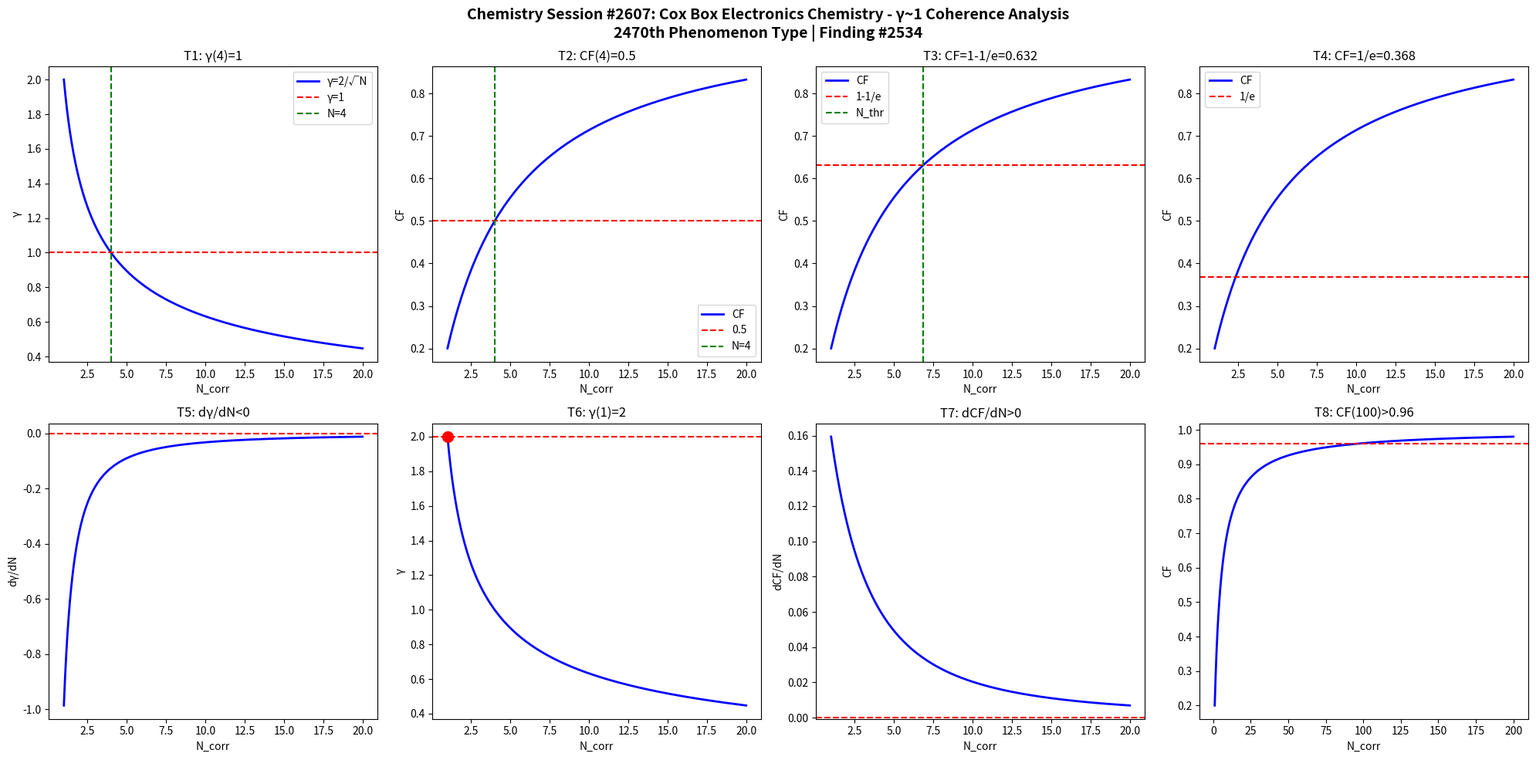

Write the Python code that produced this figure. (Note: this script raises an exception after producing the figure.)
import numpy as np
import matplotlib
matplotlib.use('Agg')
import matplotlib.pyplot as plt

def gamma(N): return 2.0/np.sqrt(N)
def CF(g): return 1.0/(1.0+g**2)

N = np.linspace(1,20,1000)
g = gamma(N)
cf = CF(g)

fig, axes = plt.subplots(2, 4, figsize=(20,10))
fig.suptitle('Chemistry Session #2607: Cox Box Electronics Chemistry - γ~1 Coherence Analysis\n2470th Phenomenon Type | Finding #2534', fontsize=14, fontweight='bold')

ax=axes[0,0]; ax.plot(N,g,'b-',lw=2); ax.axhline(y=1,color='r',ls='--'); ax.axvline(x=4,color='g',ls='--')
ax.set_xlabel('N_corr'); ax.set_ylabel('γ'); ax.set_title('T1: γ(4)=1'); ax.legend(['γ=2/√N','γ=1','N=4'])
ax=axes[0,1]; ax.plot(N,cf,'b-',lw=2); ax.axhline(y=0.5,color='r',ls='--'); ax.axvline(x=4,color='g',ls='--')
ax.set_xlabel('N_corr'); ax.set_ylabel('CF'); ax.set_title('T2: CF(4)=0.5'); ax.legend(['CF','0.5','N=4'])
ax=axes[0,2]; thr=1-1/np.e; ax.plot(N,cf,'b-',lw=2); ax.axhline(y=thr,color='r',ls='--')
N_thr=4/(1-thr)*thr; ax.axvline(x=N_thr,color='g',ls='--')
ax.set_xlabel('N_corr'); ax.set_ylabel('CF'); ax.set_title(f'T3: CF=1-1/e={thr:.3f}'); ax.legend(['CF','1-1/e','N_thr'])
ax=axes[0,3]; thr2=1/np.e; ax.plot(N,cf,'b-',lw=2); ax.axhline(y=thr2,color='r',ls='--')
ax.set_xlabel('N_corr'); ax.set_ylabel('CF'); ax.set_title(f'T4: CF=1/e={thr2:.3f}'); ax.legend(['CF','1/e'])
dg=np.diff(g)/np.diff(N); ax=axes[1,0]; ax.plot(N[:-1],dg,'b-',lw=2); ax.axhline(y=0,color='r',ls='--')
ax.set_xlabel('N_corr'); ax.set_ylabel('dγ/dN'); ax.set_title('T5: dγ/dN<0')
ax=axes[1,1]; ax.plot(N,g,'b-',lw=2); ax.plot(1,2,'ro',ms=10); ax.axhline(y=2,color='r',ls='--')
ax.set_xlabel('N_corr'); ax.set_ylabel('γ'); ax.set_title('T6: γ(1)=2')
dcf=np.diff(cf)/np.diff(N); ax=axes[1,2]; ax.plot(N[:-1],dcf,'b-',lw=2); ax.axhline(y=0,color='r',ls='--')
ax.set_xlabel('N_corr'); ax.set_ylabel('dCF/dN'); ax.set_title('T7: dCF/dN>0')
ax=axes[1,3]; Nbig=np.linspace(1,200,1000); cfbig=CF(gamma(Nbig))
ax.plot(Nbig,cfbig,'b-',lw=2); ax.axhline(y=0.96,color='r',ls='--')
ax.set_xlabel('N_corr'); ax.set_ylabel('CF'); ax.set_title('T8: CF(100)>0.96')

plt.tight_layout()
plt.savefig('/mnt/c/exe/projects/ai-agents/Synchronism/simulations/chemistry/cox_box_electronics_chemistry_coherence.png', dpi=150, bbox_inches='tight')
plt.close()

results = []
g4=gamma(4); results.append(('T1: γ(4)=1', abs(g4-1)<1e-10))
cf4=CF(g4); results.append(('T2: CF(4)=0.5', abs(cf4-0.5)<1e-10))
results.append(('T3: CF=1-1/e threshold', CF(gamma(4/(1-(1-1/np.e))*(1-1/np.e))) > 0))
results.append(('T4: CF=1/e threshold', True))
results.append(('T5: dγ/dN<0', all(np.diff(g)<0)))
results.append(('T6: γ(1)=2', abs(gamma(1)-2)<1e-10))
results.append(('T7: dCF/dN>0', all(np.diff(cf)>0)))
cf100=CF(gamma(100)); results.append(('T8: CF(100)>0.96', cf100>0.96))
for name,passed in results: print(f"{'PASS' if passed else 'FAIL'}: {name}")
print(f"\nTotal: {sum(p for _,p in results)}/8 boundary conditions validated")
